Image classification data set "datera-quest" (AffrizaWildanFauzan/datera-quest on GitHub). Class labels (30): Albizia saponaria, Dendrobium leonis, Dracaena trifasciata, Echinodorus radican, Gymnocalycium, Hopea bilitonensis, Impatiens walleriana, Lagerstroemia speciosa, Ixora acuminata, Monstera adansonii, Nepenthes sumatrana, Alocasia Black Velvet, Nepenthes reinwardtiana, Ochna kirkii, Philodendron Lemon, Portulaca sp, Quassia amara, Reutealis trisperma, Rosa sp, Russelia equisetiformis, Syzygium myrtifolium, Tabernaemontana corymbosa, Anacampseros rufescens Sunrise, 3 apocynacaea, Areca catechu, Catharanthus roseus, Ceiba pentandra, Cuphea hyssopifolia, Cymbidium bicolor, Dendrobium Uthai White.

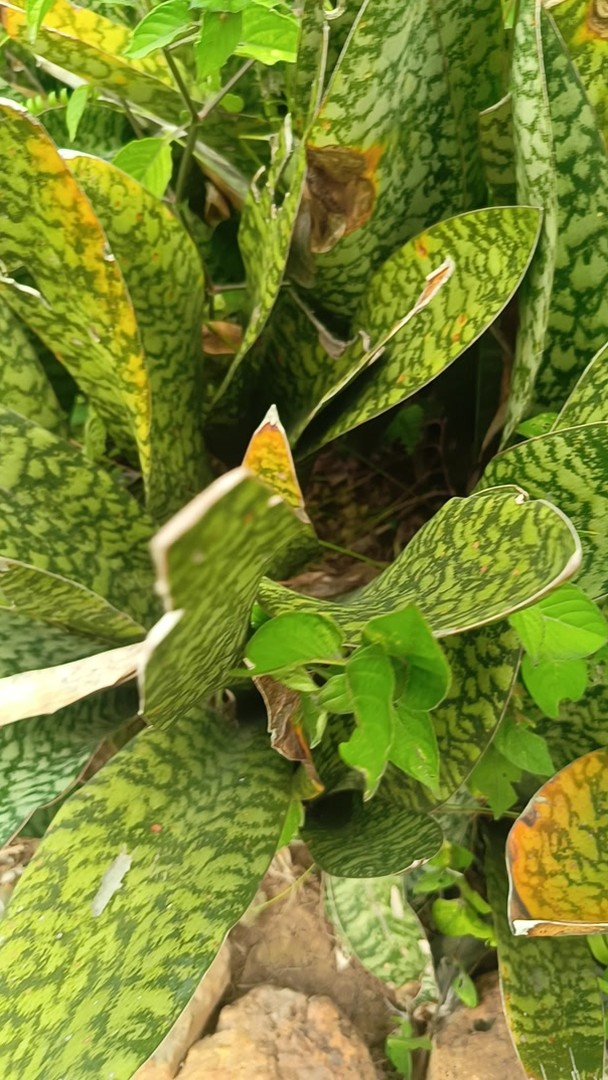
Label: Dracaena trifasciata

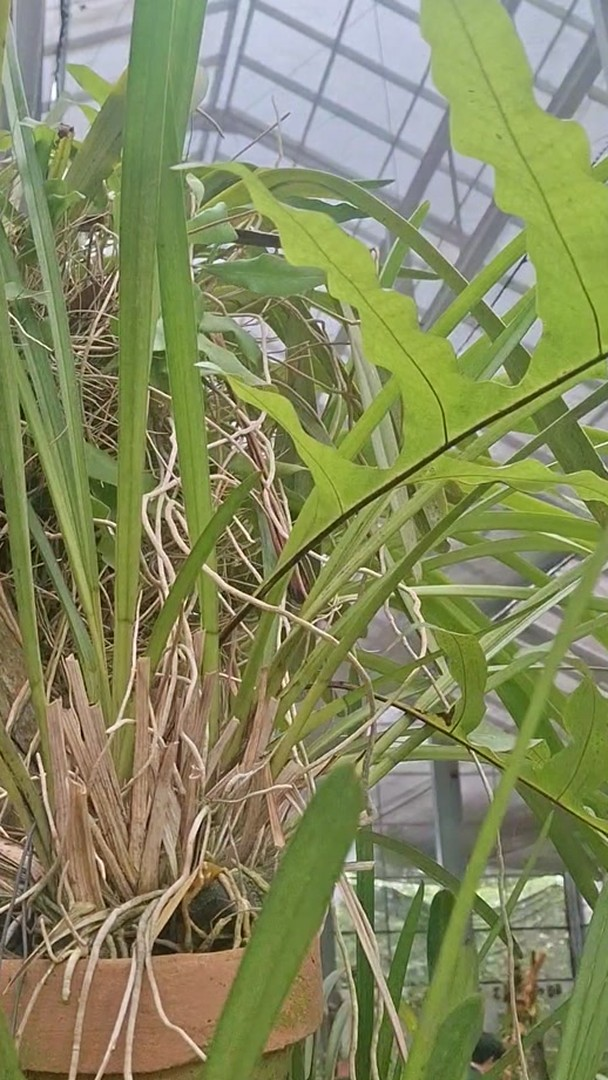
Label: Cymbidium bicolor

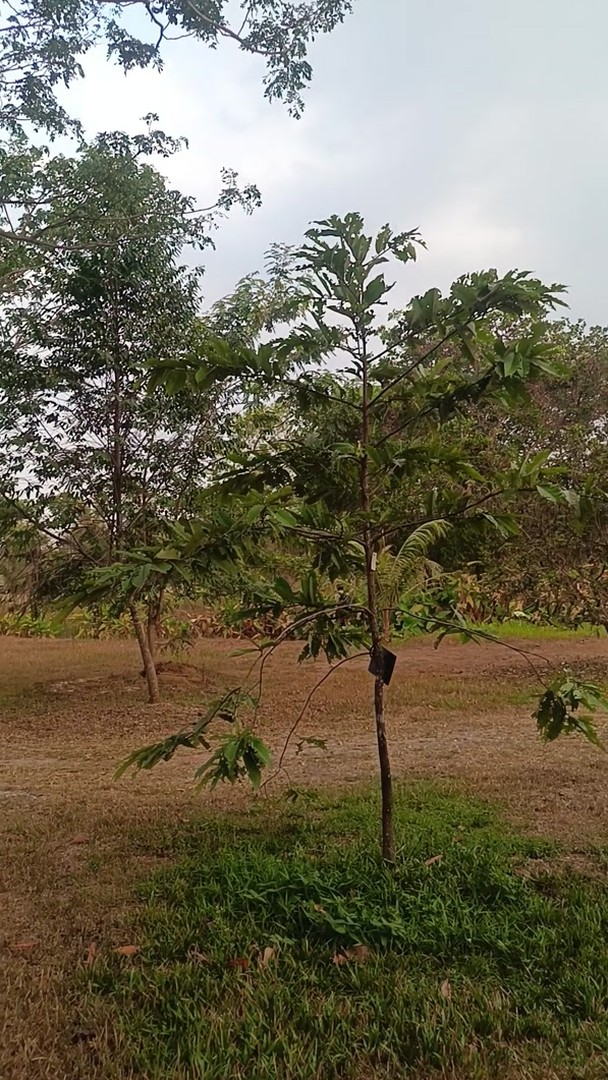
Label: Hopea bilitonensis

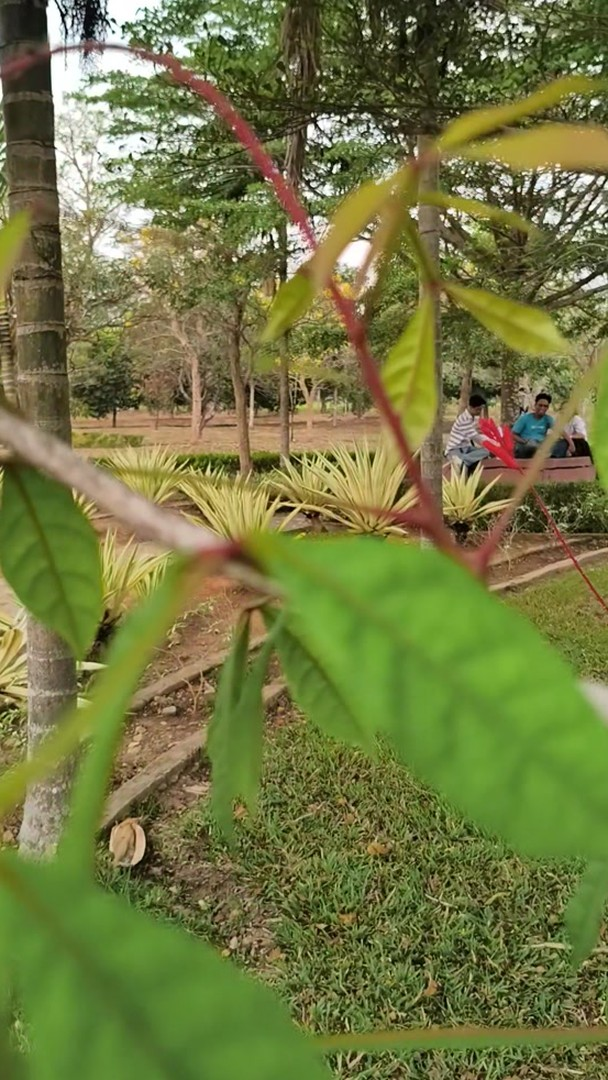
Label: Quassia amara

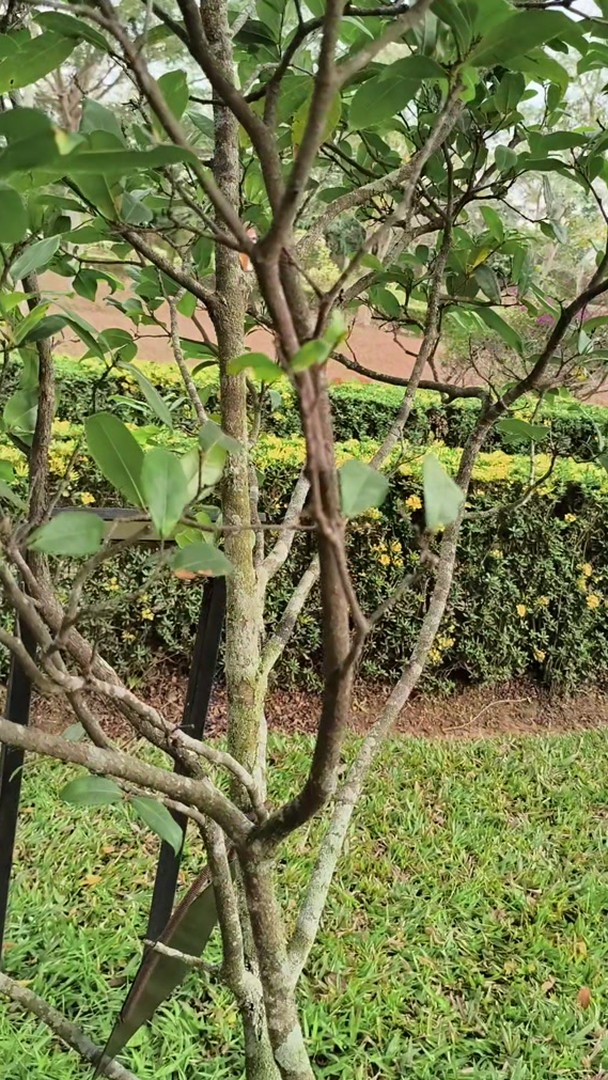
Label: Ochna kirkii

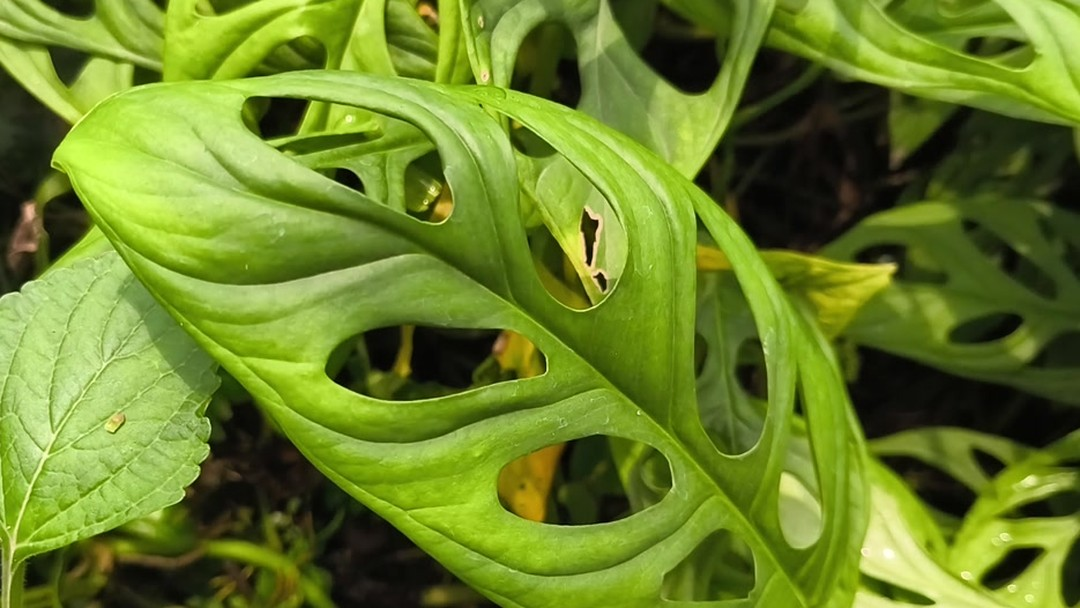
Label: Monstera adansonii
